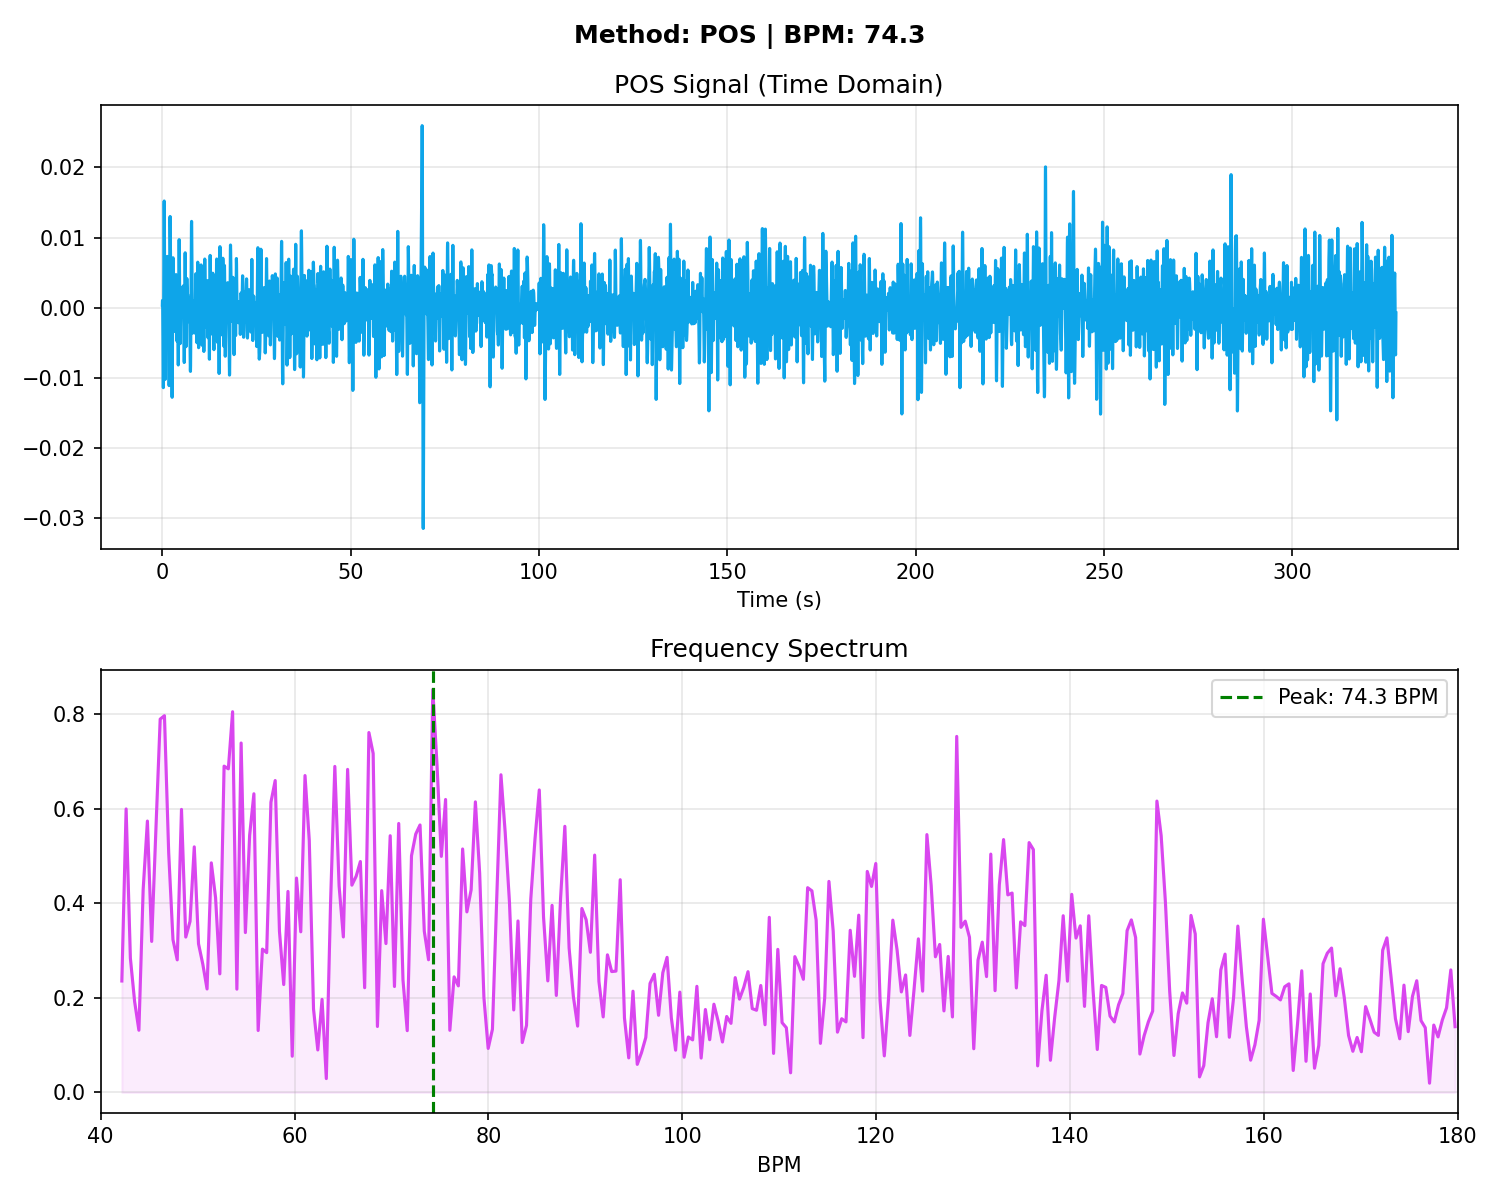

Source data for this figure (header and first rows):
# Time_Sec, Amplitude
0.000000, 0.000359
0.03333, 0.001029
0.06667, 0.000998
0.1, -0.000202
0.1333, -0.002614
0.1667, -0.005808
0.2, -0.008973
0.2333, -0.01112
0.2667, -0.0114
0.3, -0.009335
0.3333, -0.005072
0.3667, 0.000647
0.4, 0.006657
0.4333, 0.01169
0.4667, 0.01473
0.5, 0.01521
0.5333, 0.01317
0.5667, 0.009120
0.6, 0.003945
0.6333, -0.001345
0.6667, -0.005841
0.7, -0.008904
0.7333, -0.01024
0.7667, -0.009881
0.8, -0.008165
0.8333, -0.005615
0.8667, -0.002843
0.9, -0.000425
0.9333, 0.001211
0.9667, 0.001876
1, 0.001659
1.033, 0.000898
1.067, 0.000066
1.1, -0.000373
1.133, -0.000101
1.167, 0.000972
1.2, 0.002689
1.233, 0.004668
1.267, 0.006387
1.3, 0.007314
1.333, 0.007078
1.367, 0.005618
1.4, 0.003232
1.433, 0.000506
1.467, -0.001878
1.5, -0.003394
1.533, -0.003873
1.567, -0.003579
1.6, -0.003100
1.633, -0.003092
1.667, -0.003990
1.7, -0.005807
1.733, -0.008108
1.767, -0.01014
1.8, -0.01111
1.833, -0.01039
1.867, -0.007790
1.9, -0.003610
1.933, 0.001431
1.967, 0.006383
... 9,766 more rows
